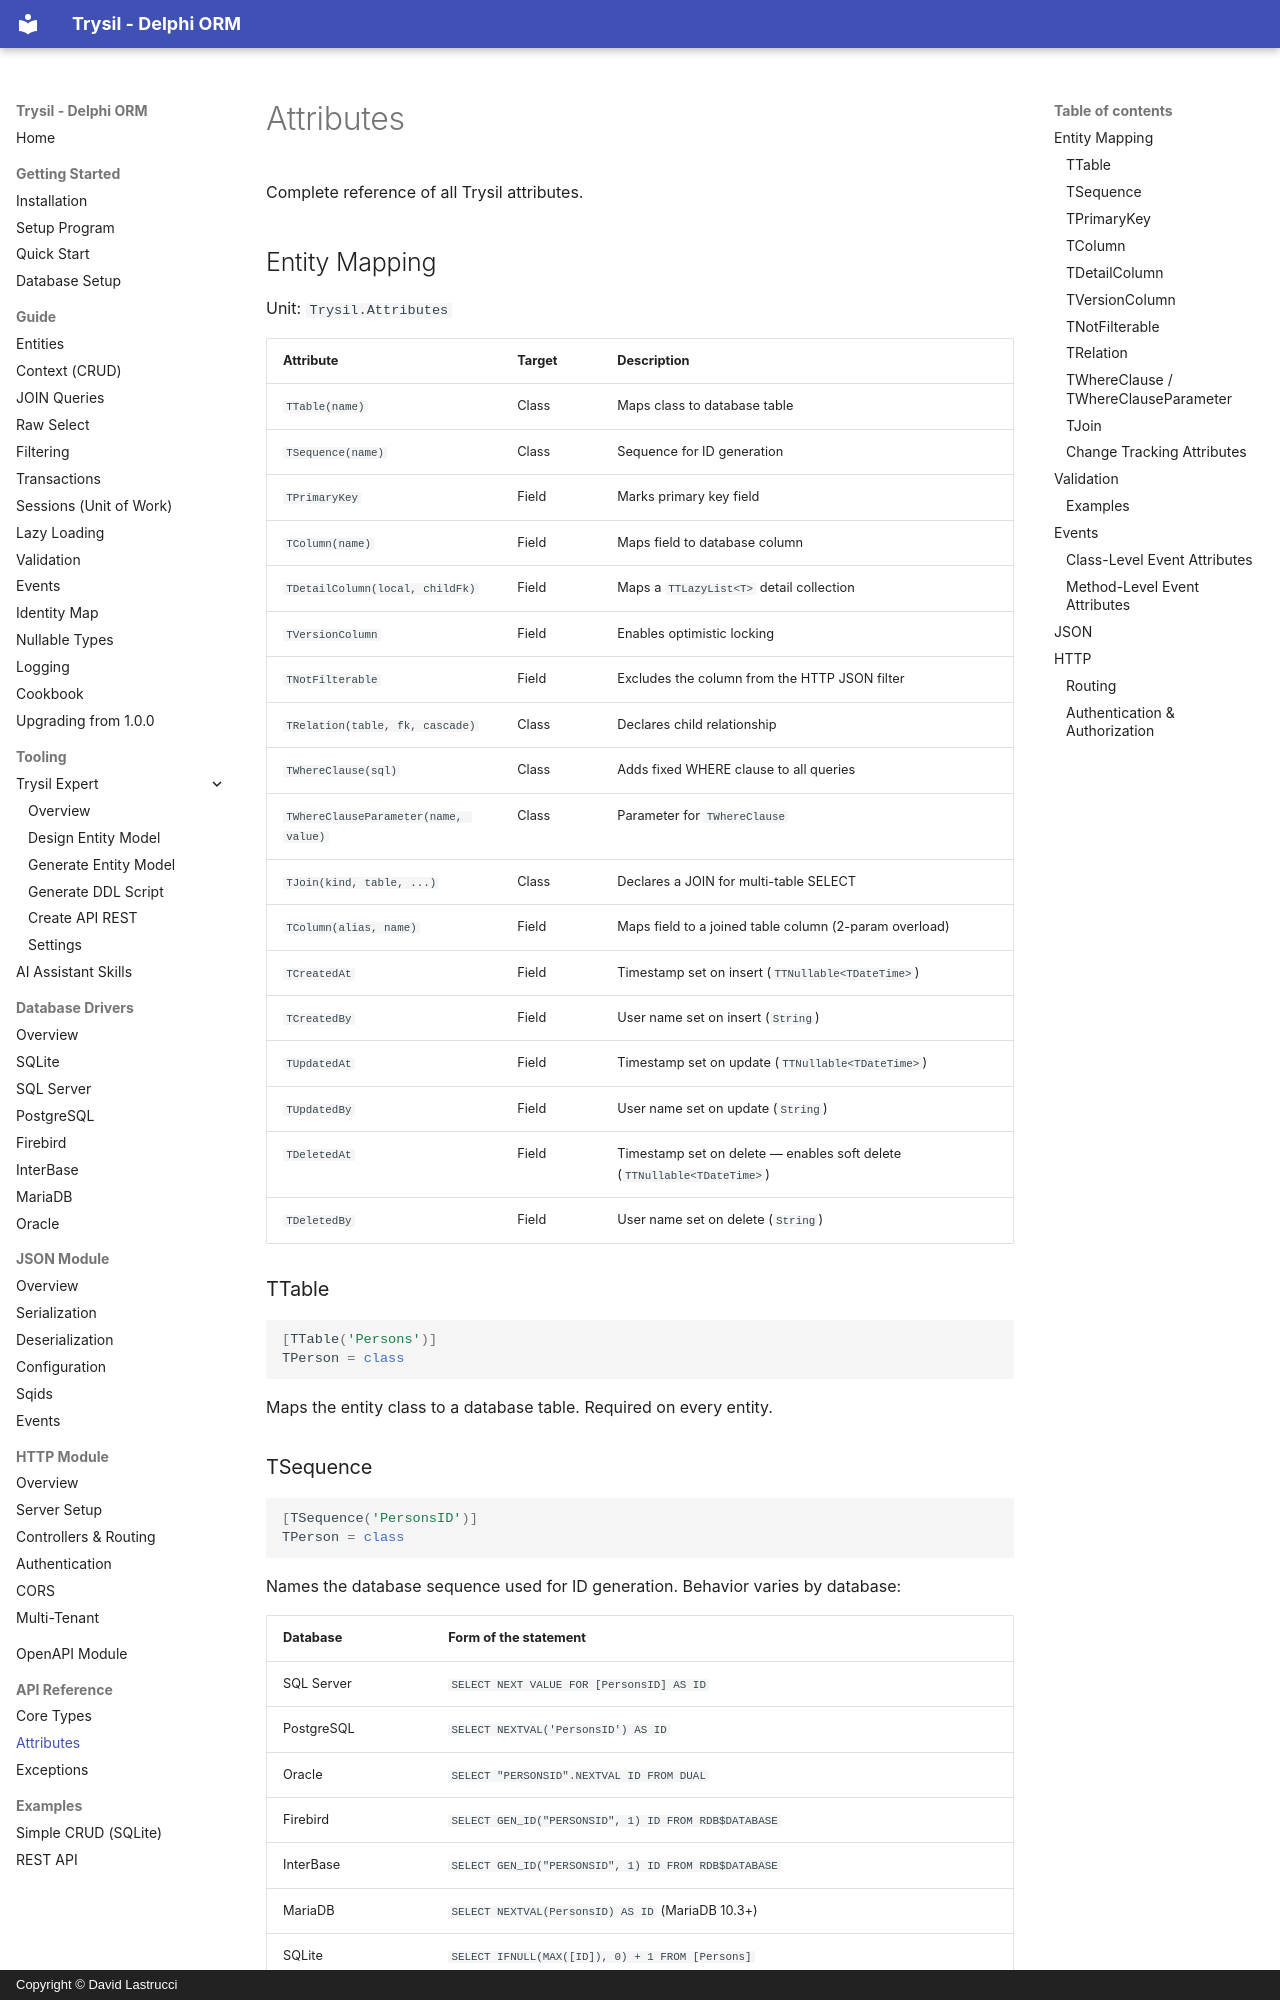

repository: davidlastrucci/Trysil · page: api-reference/attributes/index.html · generator: mkdocs · copyright: Copyright © David Lastrucci

# Attributes

Complete reference of all Trysil attributes.

## Entity Mapping

Unit: `Trysil.Attributes`

| Attribute | Target | Description |
|---|---|---|
| `TTable(name)` | Class | Maps class to database table |
| `TSequence(name)` | Class | Sequence for ID generation |
| `TPrimaryKey` | Field | Marks primary key field |
| `TColumn(name)` | Field | Maps field to database column |
| `TDetailColumn(local, childFk)` | Field | Maps a `TTLazyList<T>` detail collection |
| `TVersionColumn` | Field | Enables optimistic locking |
| `TNotFilterable` | Field | Excludes the column from the HTTP JSON filter |
| `TRelation(table, fk, cascade)` | Class | Declares child relationship |
| `TWhereClause(sql)` | Class | Adds fixed WHERE clause to all queries |
| `TWhereClauseParameter(name, value)` | Class | Parameter for `TWhereClause` |
| `TJoin(kind, table, ...)` | Class | Declares a JOIN for multi-table SELECT |
| `TColumn(alias, name)` | Field | Maps field to a joined table column (2-param overload) |
| `TCreatedAt` | Field | Timestamp set on insert (`TTNullable<TDateTime>`) |
| `TCreatedBy` | Field | User name set on insert (`String`) |
| `TUpdatedAt` | Field | Timestamp set on update (`TTNullable<TDateTime>`) |
| `TUpdatedBy` | Field | User name set on update (`String`) |
| `TDeletedAt` | Field | Timestamp set on delete — enables soft delete (`TTNullable<TDateTime>`) |
| `TDeletedBy` | Field | User name set on delete (`String`) |

### TTable

```pascal
[TTable('Persons')]
TPerson = class
```

Maps the entity class to a database table. Required on every entity.

### TSequence

```pascal
[TSequence('PersonsID')]
TPerson = class
```

Names the database sequence used for ID generation. Behavior varies by database:

| Database | Form of the statement |
|---|---|
| SQL Server | `SELECT NEXT VALUE FOR [PersonsID] AS ID` |
| PostgreSQL | `SELECT NEXTVAL('PersonsID') AS ID` |
| Oracle | `SELECT "PERSONSID".NEXTVAL ID FROM DUAL` |
| Firebird | `SELECT GEN_ID("PERSONSID", 1) ID FROM RDB$DATABASE` |
| InterBase | `SELECT GEN_ID("PERSONSID", 1) ID FROM RDB$DATABASE` |
| MariaDB | `SELECT NEXTVAL(PersonsID) AS ID` (MariaDB 10.3+) |
| SQLite | `SELECT IFNULL(MAX([ID]), 0) + 1 FROM [Persons]` |

SQLite has no sequences, so it reads the highest key in the table and adds one:
the name in `[TSequence]` is required by the mapping but unused there. How the
connection keeps track of the keys it hands out, and why a database file should
belong to one application, is explained in
[SQLite](../database-drivers/sqlite.md#sequences). Every other engine
reads a real sequence, which must exist in the database - Trysil never creates
it. The identifier is quoted and case-folded per engine, which is why the
uppercase forms appear above: see the note on quoting in
[Database Drivers](../database-drivers/index.md).
